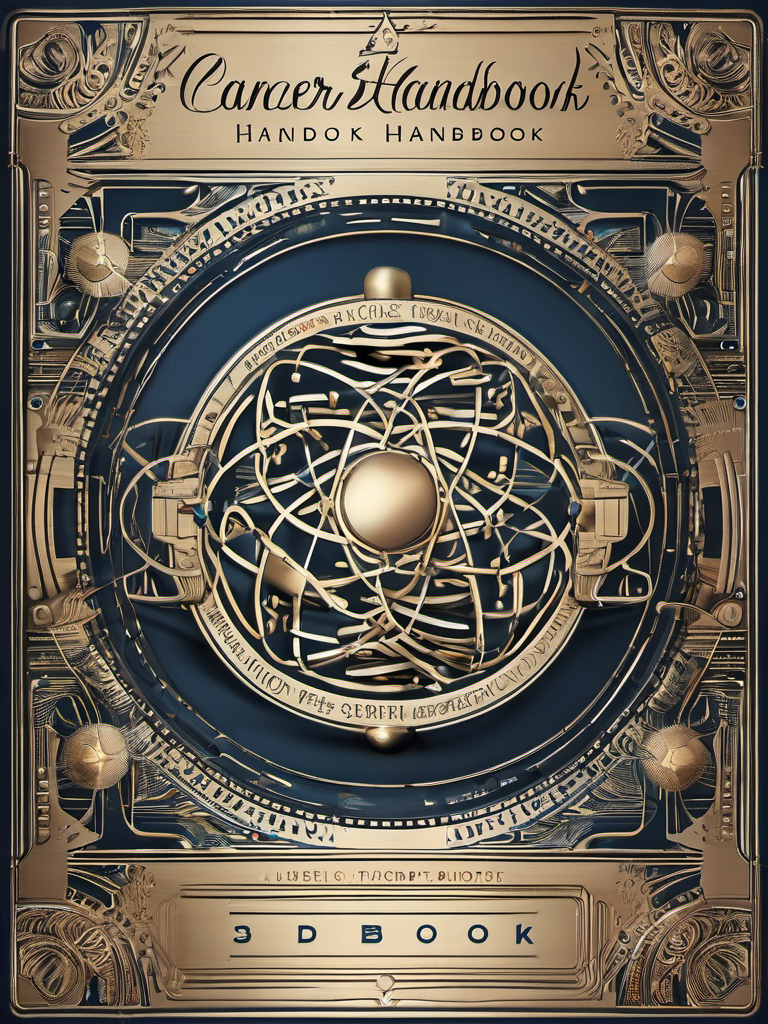
Generation parameters embedded in this image by AUTOMATIC1111 Stable Diffusion web UI or a fork of it (Forge, ...) (PNG 'parameters' text chunk):
professional 3d model Book Cover Design: A book cover for a Deep Learning Cancer Handbook, studio lighting, random colors  theme, HDR effects, DSLR shot | Title Style: vintage | Subtitle Style: serif . octane render, highly detailed, volumetric, dramatic lighting
Negative prompt: ugly, deformed, noisy, low poly, blurry, painting, (worst quality:2.00), (low quality:2.00), (normal quality:2.00), low-res,text,watermark


Steps: 25, Sampler: DPM++ 2M Karras, CFG scale: 7, Seed: 1117856647, Size: 768x1024, Model hash: 31e35c80fc, Model: sd_xl_base_1.0, Style Selector Enabled: True, Style Selector Randomize: False, Style Selector Style: 3D Model, Version: v1.6.0